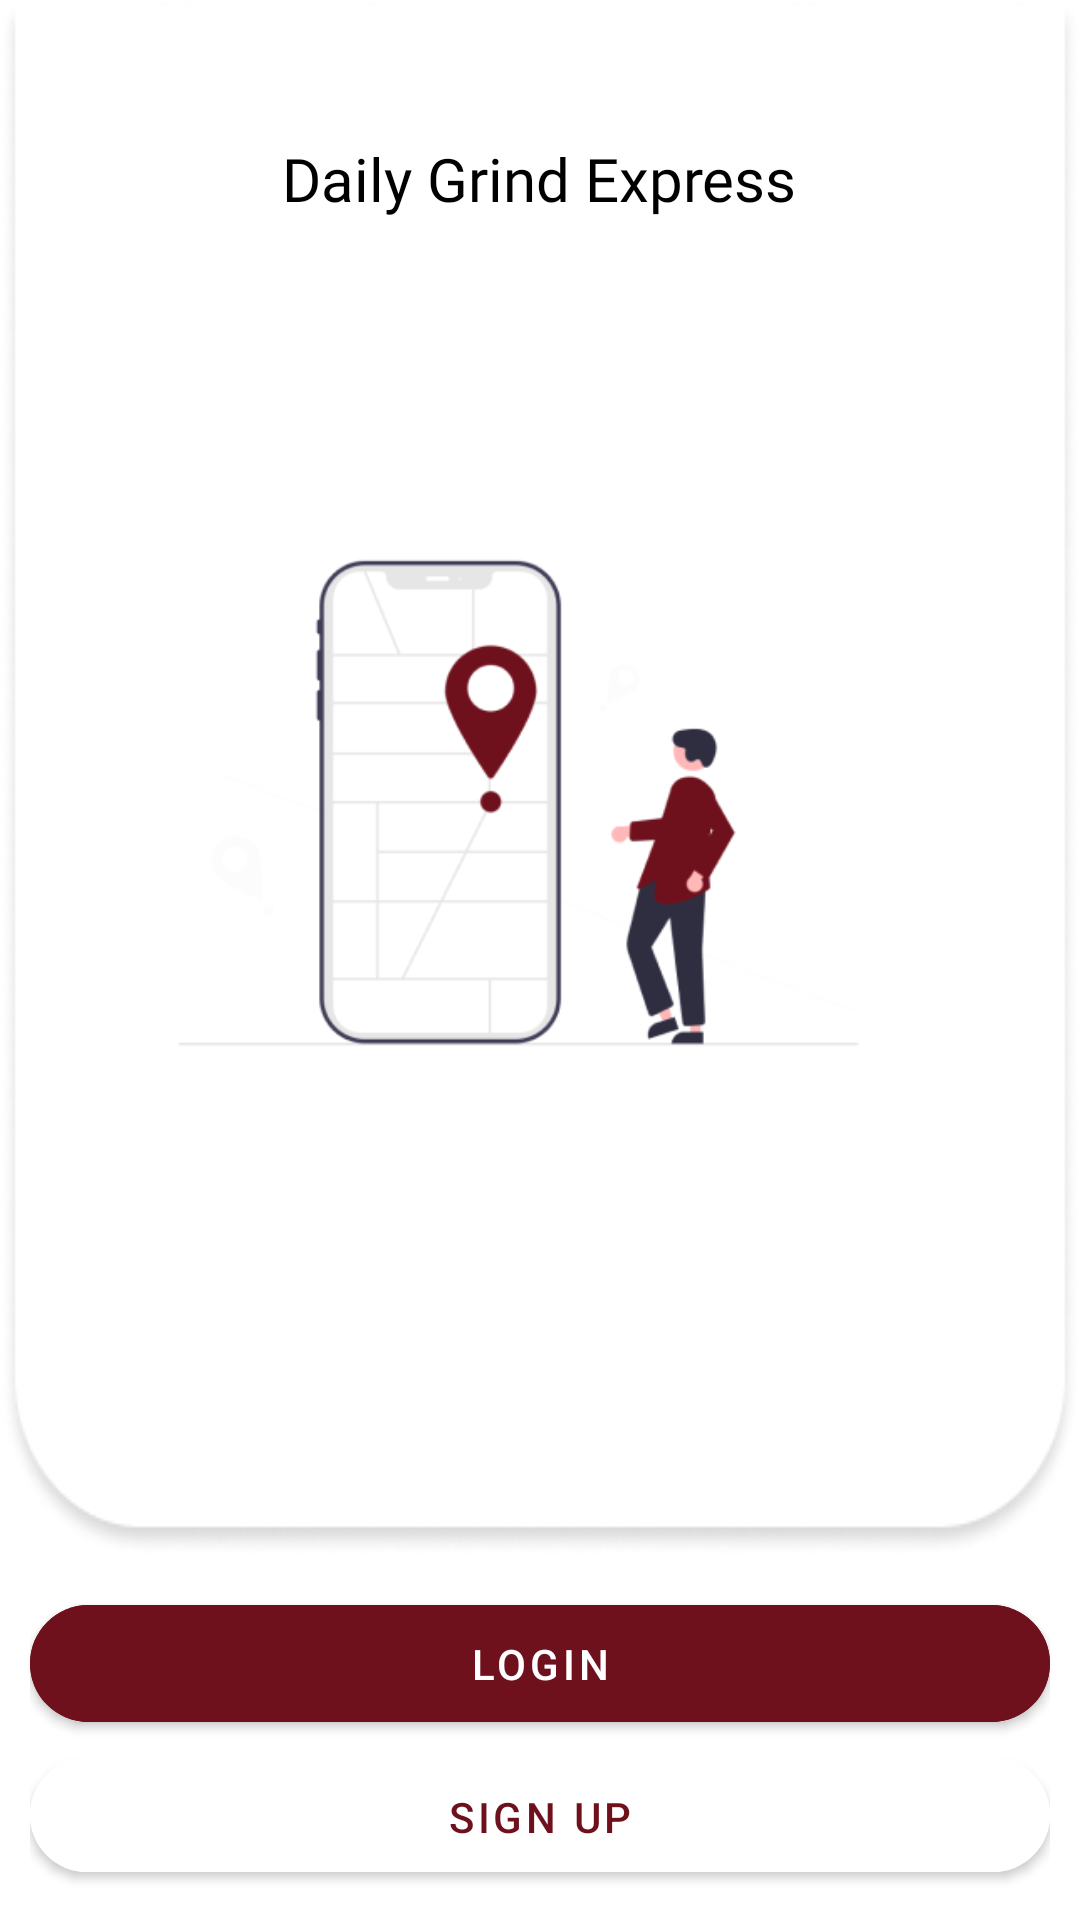

Here is an Android app screen rendered from its layout file. Give the layout XML and the strings, colors and styles it references.
<!-- AndroidManifest.xml: application theme Theme.DailyGrindExpressClient -->
<!-- res/layout/fragment_registration.xml -->
<?xml version="1.0" encoding="utf-8"?>
<LinearLayout xmlns:android="http://schemas.android.com/apk/res/android"
    xmlns:tools="http://schemas.android.com/tools"
    android:layout_width="match_parent"
    android:layout_height="match_parent"
    xmlns:app="http://schemas.android.com/apk/res-auto"
    android:orientation="vertical"
    tools:context=".views.registration.RegistrationFragment">
    <LinearLayout
        android:layout_width="match_parent"
        android:layout_height="wrap_content"
        android:orientation="vertical"
        android:gravity="center"
        android:background="@drawable/start_bg">

        <TextView
            android:layout_width="wrap_content"
            android:layout_height="wrap_content"
            android:fontFamily="@font/poppins_bold"
            android:textColor="@color/black"
            android:textSize="20sp"
            android:layout_margin="10dp"

            android:text="Daily Grind Express" />
        <ImageView
            android:layout_width="match_parent"
            android:layout_height="400dp"
            android:scaleType="centerCrop"
            android:src="@drawable/route"/>
    </LinearLayout>

    <LinearLayout
        android:layout_width="match_parent"
        android:layout_height="wrap_content"
        android:orientation="vertical"
        android:padding="10dp">
        <com.google.android.material.button.MaterialButton
            android:layout_width="match_parent"
            android:layout_height="wrap_content"
            android:backgroundTint="#6E111D"
            android:text="Login"
            android:id="@+id/buttLogin"
            android:padding="10dp"
            app:cornerRadius="20dp"
            android:textAlignment="center"/>
        <com.google.android.material.button.MaterialButton
            android:layout_width="match_parent"
            android:layout_height="wrap_content"
            android:backgroundTint="#fff"
            android:textColor="#6E111D"
            android:id="@+id/buttonSignUp"
            android:text="Sign Up"
            app:strokeColor="#6E111D"
            android:padding="10dp"
            app:cornerRadius="20dp"
            android:textAlignment="center"/>
    </LinearLayout>

</LinearLayout>
<!-- resources referenced by this layout -->
<resources>
  <color name="black">#FF000000</color>
  <!-- drawable route: png bitmap (drawable, 24569 bytes) -->
  <!-- drawable start_bg: png bitmap (drawable, 15994 bytes) -->
  <style name="Theme.DailyGrindExpressClient" parent="Theme.MaterialComponents.Light.NoActionBar">
          
          <item name="colorPrimary">@color/purple_500</item>
          <item name="colorPrimaryVariant">@color/purple_700</item>
          <item name="colorOnPrimary">@color/white</item>
          
          <item name="colorSecondary">@color/teal_200</item>
          <item name="colorSecondaryVariant">@color/teal_700</item>
          <item name="colorOnSecondary">@color/black</item>
          
          <item name="android:statusBarColor" tools:targetApi="l">?attr/colorPrimaryVariant</item>
  
  
      </style>
  <color name="purple_500">#6E111D</color>
  <color name="purple_700">#FF3700B3</color>
  <color name="white">#FFFFFFFF</color>
  <color name="teal_200">#FF03DAC5</color>
  <color name="teal_700">#FF018786</color>
</resources>
